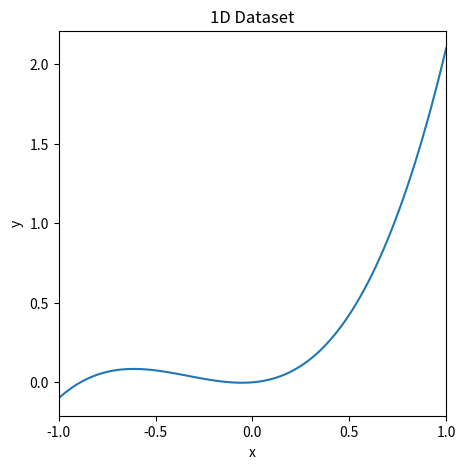
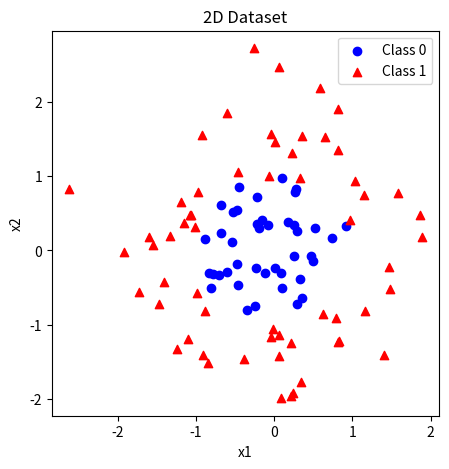

These charts were generated, in order, by the following Python code:
# Data Plotting

# Importing packages
import numpy as np
import matplotlib.pyplot as plt

# Creating 1D Data
# A 1D dataset {(x1, y1),(x2, y2), . . . ,(x100, y100)}
# where x is evenly spaced w.r.t.the range [−1, 1], and y = 0.1 · x + x^2 + x^3
X = np.linspace(-1, 1, num=100)
Y = 0.1 * X + np.power(X, 2) + np.power(X, 3)
Z = list(zip(X, Y))

# Creating 2D Data. A 2D dataset {(x1, y1),(x2, y2), . . . ,(x100, y100)}, where each dimension of xi is sampled from
# a standard normal distribution. yi = 0 if ||xi||^2 (Squared Euclidean Norm) < 1, else yi = 1. The seed = 42
np.random.seed(42)  # Setting seed so that the same output is obtained every time
x = np.random.standard_normal((100, 2))
norms = np.linalg.norm(x, axis=1)  # Calculating Euclidean norms row-wise (||x||)
y = np.where(norms ** 2 < 1, 0, 1)  # Calculating value of y. if ||x||^2 < 1, y=0. if ||x||^2 > 1, y=1


def create_dataset(n_samples=100):
    # Creating a function to retrieve select number of samples from 1D dataset
    x1 = X[:n_samples]  # Slicing the np array
    y1 = Y[:n_samples]  # Slicing the np array
    z1 = list(zip(x1, y1))  # Joining x and y
    return z1


def create2d_dataset(n_samples=100):
    # Creating a function to retrieve select number of samples from 2D dataset
    x1 = x[:n_samples]
    y1 = y[:n_samples]
    z1 = np.column_stack((x, y))
    return z1


class Dataset:
    # Creating a class to get dataset objects
    def __init__(self, n_samples=100):
        self.n_samples = n_samples

    def load_data(self):
        # Function to create a 1D dataset
        return create_dataset(self.n_samples)

    def load2d_data(self):
        # Function to create a 2D dataset
        return create2d_dataset(self.n_samples)

    def graph1d_data(self):
        # Function to plot the 1D dataset
        dataset = self.load_data()
        x_data = [data[0] for data in dataset]
        y_data = [data[1] for data in dataset]
        plt.figure(num='A 1D Figure', figsize=(5, 5))
        plt.plot(x_data, y_data)
        plt.xlabel('x')
        plt.ylabel('y')
        plt.xlim(-1, 1)
        plt.xticks(np.linspace(-1, 1, 5))
        plt.title('1D Dataset')
        plt.show()

    def graph2d_data(self):
        # Function to plot the 2D dataset
        dataset = self.load2d_data()
        x_data = dataset[:, 0]
        y_data = dataset[:, 1]
        plt.figure(num='A 2D Figure', figsize=(5, 5))
        labels = dataset[:, 2]
        # Plot class 0 (red triangles)
        class0_indices = np.where(labels == 0)
        plt.scatter(x_data[class0_indices], y_data[class0_indices], marker='o', color='blue', label='Class 0')
        # Plot class 1 (blue circles)
        class1_indices = np.where(labels == 1)
        plt.scatter(x_data[class1_indices], y_data[class1_indices], marker='^', color='red', label='Class 1')
        plt.xlabel('x1')
        plt.ylabel('x2')
        plt.title('2D Dataset')
        plt.legend()
        plt.show()


# Calling the object and plotting 1D figure
data_obj1 = Dataset(100)
data1 = data_obj1.load_data()
data_obj1.graph1d_data()

# Calling the object and plotting 2D figure
data_obj2 = Dataset(100)
data2 = data_obj2.load2d_data()
data_obj2.graph2d_data()
